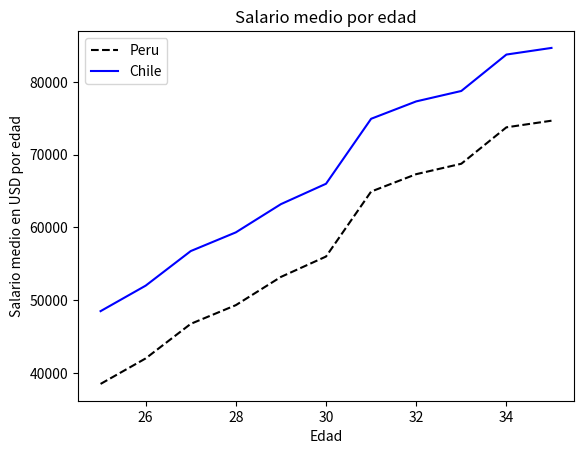

The matplotlib source for this figure:
# -*- coding: utf-8 -*-
"""
Created on Fri Aug 30 20:06:30 2019

@author: rique
"""
# En esta parte se ve como cambiar el tipo de lineas en un gráfico
from matplotlib import pyplot as plt #Esto nos permitira poder graficar los datos
# Creaccion de variables
x = [25, 26, 27, 28, 29, 30, 31, 32, 33, 34, 35]
y = [38496, 42000, 46752, 49320, 53200, 56000, 64928, 67317, 68748, 73752, 74664]
plt.plot(x, y, 'k--' , label='Peru') # se deja la linea asociada a esta variable como linea punteada

#Si desearamos agregar otra curva al sistema
y2 = [48496, 52000, 56752, 59320, 63200, 66000, 74928, 77317, 78748, 83752, 84664]
plt.plot(x, y2, 'b', label='Chile') 
# Al grafico anterior le faltanan tanto los nombres de los ejes junto con el titulo
plt.xlabel('Edad') #se agrega el eje x
plt.ylabel('Salario medio en USD por edad') # se agrega el eje y
plt.title('Salario medio por edad') #se agrega el titulo
plt.legend(['Peru', 'Chile'])
plt.show()